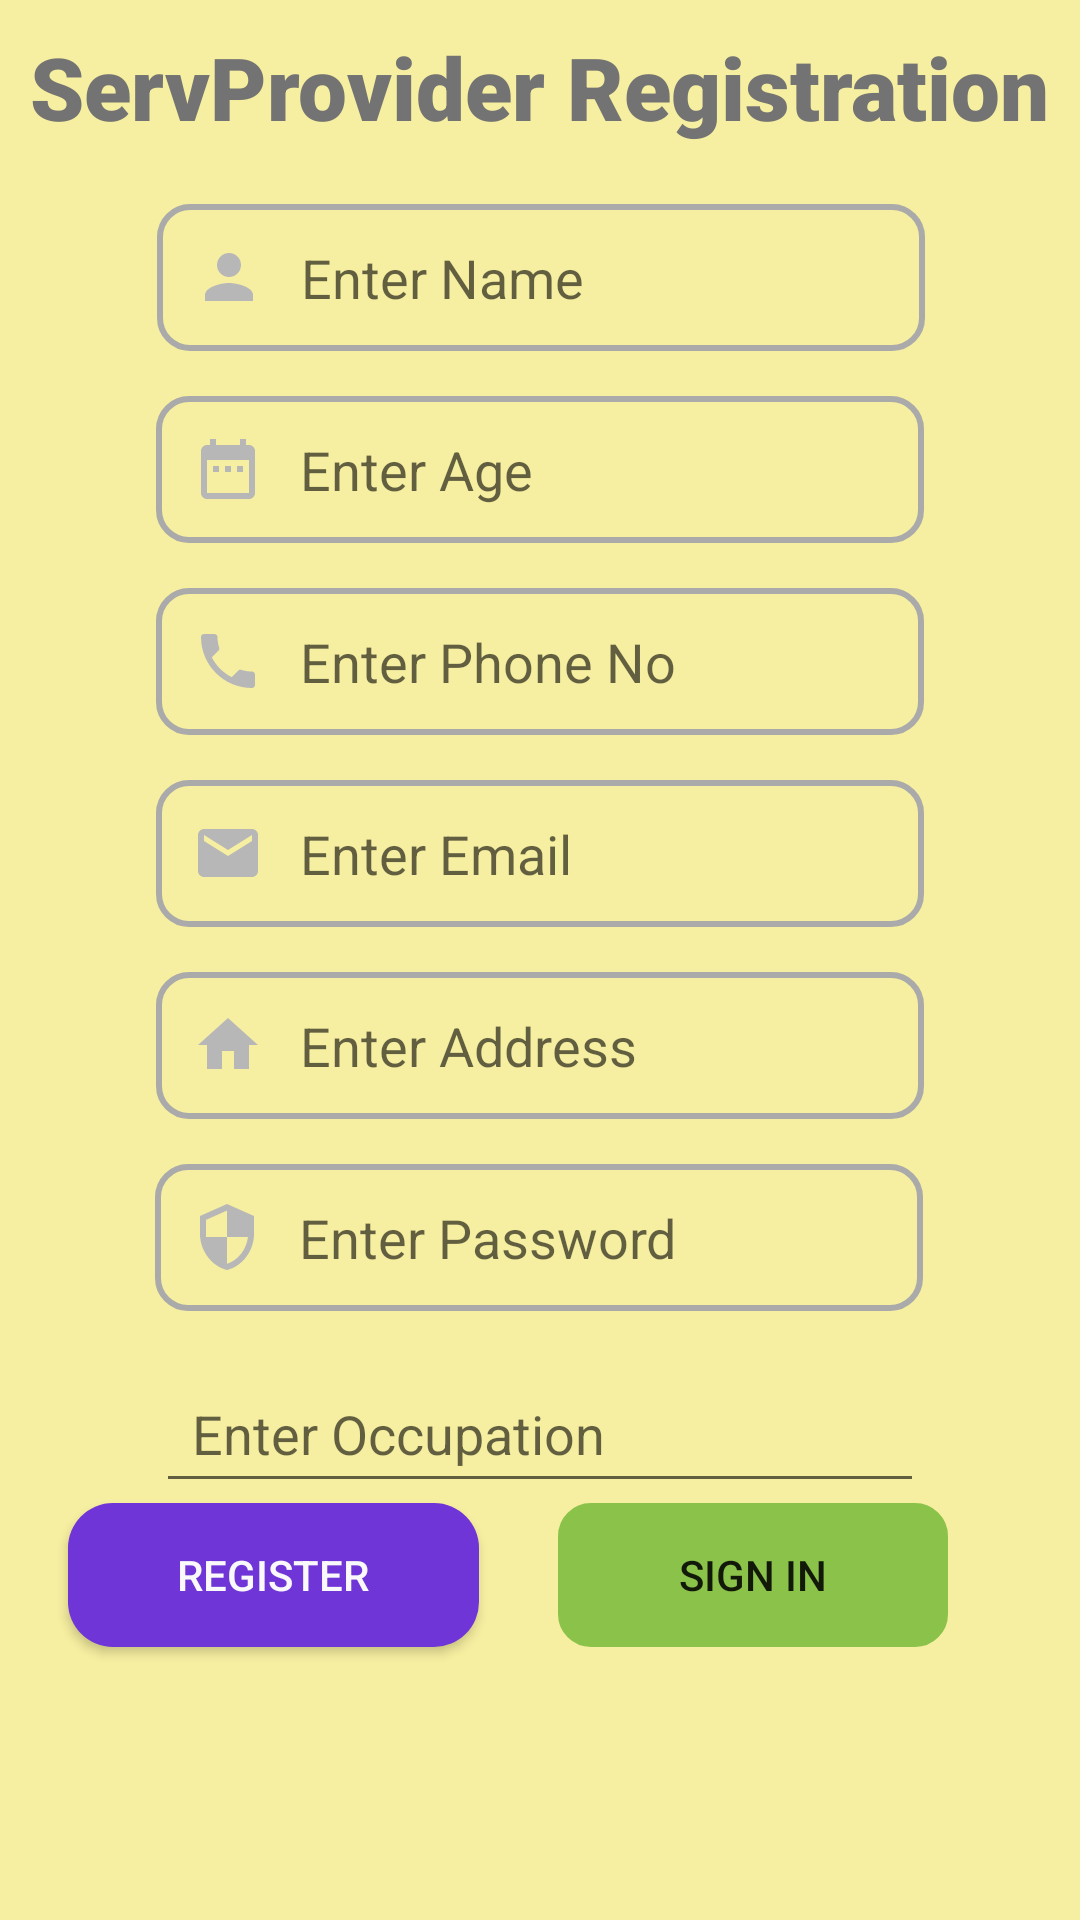

This screen was rendered from an Android layout file. Write that file and the resources it references.
<!-- AndroidManifest.xml: application theme Theme.ServPro -->
<!-- res/layout/activity_serv_provider_registration.xml -->
<?xml version="1.0" encoding="utf-8"?>
<androidx.constraintlayout.widget.ConstraintLayout xmlns:android="http://schemas.android.com/apk/res/android"
    xmlns:app="http://schemas.android.com/apk/res-auto"
    xmlns:tools="http://schemas.android.com/tools"
    android:layout_width="match_parent"
    android:layout_height="match_parent"
    tools:context=".CustomerRegistrationActivity"
    android:background="#F6EEA0">

    <EditText
        android:id="@+id/editServPName"
        android:layout_width="256dp"
        android:layout_height="49dp"
        android:layout_marginTop="68dp"
        android:background="@drawable/custom_login_input"
        android:drawableStart="@drawable/ic_person"
        android:drawablePadding="12dp"
        android:ems="10"
        android:hint="Enter Name"
        android:inputType="textPersonName"
        android:minHeight="48dp"
        android:paddingStart="12dp"
        android:paddingEnd="10dp"
        app:layout_constraintEnd_toEndOf="parent"
        app:layout_constraintHorizontal_bias="0.503"
        app:layout_constraintStart_toStartOf="parent"
        app:layout_constraintTop_toTopOf="parent" />

    <EditText
        android:id="@+id/editServPAge"

        android:layout_width="256dp"
        android:layout_height="49dp"
        android:layout_marginTop="15dp"
        android:ems="10"
        android:hint="Enter Age"
        android:inputType="textPersonName"
        android:minHeight="48dp"
        app:layout_constraintEnd_toEndOf="parent"
        app:layout_constraintStart_toStartOf="parent"
        app:layout_constraintTop_toBottomOf="@+id/editServPName"
        android:background="@drawable/custom_login_input"
        android:paddingEnd="12dp"
        android:drawableStart="@drawable/ic_date"
        android:drawablePadding="12dp"
        android:paddingStart="12dp"/>

    <EditText
        android:id="@+id/editServPPhone"
        android:layout_width="256dp"
        android:layout_height="49dp"
        android:layout_marginTop="15dp"
        android:ems="10"
        android:hint="Enter Phone No"
        android:inputType="textPersonName"
        android:minHeight="48dp"
        app:layout_constraintEnd_toEndOf="parent"
        app:layout_constraintStart_toStartOf="parent"
        app:layout_constraintTop_toBottomOf="@+id/editServPAge"
        android:background="@drawable/custom_login_input"
        android:drawableStart="@drawable/ic_phone_24"
        android:drawablePadding="12dp"
        android:paddingEnd="12dp"
        android:paddingStart="12dp"/>

    <EditText
        android:id="@+id/editServPEmail"
        android:layout_width="256dp"
        android:layout_height="49dp"
        android:layout_marginTop="15dp"
        android:ems="10"
        android:hint="Enter Email"
        android:inputType="textPersonName"
        android:minHeight="48dp"
        android:paddingEnd="12dp"
        android:paddingStart="12dp"
        app:layout_constraintEnd_toEndOf="parent"
        app:layout_constraintStart_toStartOf="parent"
        android:drawableStart="@drawable/ic_baseline_email_24"
        android:drawablePadding="12dp"
        app:layout_constraintTop_toBottomOf="@+id/editServPPhone"
        android:background="@drawable/custom_login_input"/>

    <EditText
        android:id="@+id/editServPPass"
        android:layout_width="256dp"
        android:layout_height="49dp"
        android:layout_marginTop="15dp"
        android:ems="10"
        android:hint="Enter Password"
        android:inputType="textPassword"
        android:minHeight="48dp"
        app:layout_constraintEnd_toEndOf="parent"
        app:layout_constraintHorizontal_bias="0.497"
        app:layout_constraintStart_toStartOf="parent"
        app:layout_constraintTop_toBottomOf="@+id/editServPAddress"
        android:drawableStart="@drawable/ic_security"
        android:drawablePadding="12dp"

        tools:ignore="SpeakableTextPresentCheck"
        android:paddingEnd="12dp"
        android:paddingStart="12dp"
        android:background="@drawable/custom_login_input"/>

    <EditText
        android:id="@+id/editServPAddress"
        android:layout_width="256dp"
        android:layout_height="49dp"
        android:layout_marginTop="15dp"
        android:ems="10"
        android:hint="Enter Address"
        android:inputType="textPersonName"
        android:minHeight="48dp"
        app:layout_constraintEnd_toEndOf="parent"
        app:layout_constraintStart_toStartOf="parent"
        android:drawableStart="@drawable/ic_home_24"
        android:paddingEnd="12dp"
        android:paddingStart="12dp"
        android:drawablePadding="12dp"
        app:layout_constraintTop_toBottomOf="@+id/editServPEmail"
        android:background="@drawable/custom_login_input"/>

    <EditText
        android:id="@+id/editServpPoccupation"
        android:layout_width="256dp"
        android:layout_height="49dp"
        android:layout_marginTop="15dp"
        android:ems="10"
        android:hint="Enter Occupation"
        android:minHeight="48dp"
        android:paddingStart="12dp"
        android:paddingEnd="12dp"
        app:layout_constraintEnd_toEndOf="parent"
        app:layout_constraintStart_toStartOf="parent"
        app:layout_constraintTop_toBottomOf="@+id/editServPPass"
        tools:ignore="SpeakableTextPresentCheck" />


    <Button
        android:id="@+id/btnServPRegister"
        android:layout_width="137dp"
        android:layout_height="48dp"


        android:background="@drawable/input_bg"
        android:paddingStart="12dp"
        android:paddingEnd="12dp"
        android:text="Register"
        android:textColor="#F9F8FA"
        app:backgroundTint="#6F35D6"

        app:layout_constraintEnd_toStartOf="@+id/btnServPLogin"
        app:layout_constraintHorizontal_bias="0.463"


        app:layout_constraintStart_toStartOf="parent"


        app:layout_constraintTop_toBottomOf="@+id/editServpPoccupation" />

    <Button
        android:id="@+id/btnServPLogin"
        android:layout_width="130dp"
        android:layout_height="48dp"
        android:layout_marginEnd="44dp"
        android:background="@drawable/custom_login_input"
        android:paddingStart="12dp"
        android:paddingEnd="12dp"
        android:text="Sign In"
        app:backgroundTint="#8BC34A"
        app:layout_constraintEnd_toEndOf="parent"
        app:layout_constraintTop_toBottomOf="@+id/editServpPoccupation" />

    <TextView
        android:id="@+id/txtTitleReg"
        android:layout_width="wrap_content"
        android:layout_height="wrap_content"
        android:fontFamily="sans-serif-black"
        android:text="ServProvider Registration"
        android:textColor="#737373"
        android:textSize="29sp"
        app:layout_constraintBottom_toTopOf="@+id/editServPName"
        app:layout_constraintEnd_toEndOf="parent"
        app:layout_constraintStart_toStartOf="parent"
        app:layout_constraintTop_toTopOf="parent"
        app:layout_constraintVertical_bias="0.329" />

</androidx.constraintlayout.widget.ConstraintLayout>
<!-- resources referenced by this layout -->
<resources>
  <!-- drawable ic_baseline_email_24 (drawable) -->
  <vector android:height="24dp" android:tint="#B8B7B7"
      android:viewportHeight="24" android:viewportWidth="24"
      android:width="24dp" xmlns:android="http://schemas.android.com/apk/res/android">
      <path android:fillColor="#B8B7B7" android:pathData="M20,4L4,4c-1.1,0 -1.99,0.9 -1.99,2L2,18c0,1.1 0.9,2 2,2h16c1.1,0 2,-0.9 2,-2L22,6c0,-1.1 -0.9,-2 -2,-2zM20,8l-8,5 -8,-5L4,6l8,5 8,-5v2z"/>
  </vector>
  <!-- drawable ic_date (drawable) -->
  <vector android:height="24dp" android:tint="#B8B7B7"
      android:viewportHeight="24" android:viewportWidth="24"
      android:width="24dp" xmlns:android="http://schemas.android.com/apk/res/android">
      <path android:fillColor="@android:color/white" android:pathData="M9,11L7,11v2h2v-2zM13,11h-2v2h2v-2zM17,11h-2v2h2v-2zM19,4h-1L18,2h-2v2L8,4L8,2L6,2v2L5,4c-1.11,0 -1.99,0.9 -1.99,2L3,20c0,1.1 0.89,2 2,2h14c1.1,0 2,-0.9 2,-2L21,6c0,-1.1 -0.9,-2 -2,-2zM19,20L5,20L5,9h14v11z"/>
  </vector>
  <!-- drawable ic_home_24 (drawable) -->
  <vector android:height="24dp" android:tint="#B8B7B7"
      android:viewportHeight="24" android:viewportWidth="24"
      android:width="24dp" xmlns:android="http://schemas.android.com/apk/res/android">
      <path android:fillColor="@android:color/white" android:pathData="M10,20v-6h4v6h5v-8h3L12,3 2,12h3v8z"/>
  </vector>
  <!-- drawable ic_person (drawable) -->
  <vector android:height="24dp" android:tint="#B8B7B7"
      android:viewportHeight="24" android:viewportWidth="24"
      android:width="24dp" xmlns:android="http://schemas.android.com/apk/res/android">
      <path android:fillColor="@android:color/white" android:pathData="M12,12c2.21,0 4,-1.79 4,-4s-1.79,-4 -4,-4 -4,1.79 -4,4 1.79,4 4,4zM12,14c-2.67,0 -8,1.34 -8,4v2h16v-2c0,-2.66 -5.33,-4 -8,-4z"/>
  </vector>
  <!-- drawable ic_phone_24 (drawable) -->
  <vector android:height="24dp" android:tint="#B8B7B7"
      android:viewportHeight="24" android:viewportWidth="24"
      android:width="24dp" xmlns:android="http://schemas.android.com/apk/res/android">
      <path android:fillColor="@android:color/white" android:pathData="M6.62,10.79c1.44,2.83 3.76,5.14 6.59,6.59l2.2,-2.2c0.27,-0.27 0.67,-0.36 1.02,-0.24 1.12,0.37 2.33,0.57 3.57,0.57 0.55,0 1,0.45 1,1V20c0,0.55 -0.45,1 -1,1 -9.39,0 -17,-7.61 -17,-17 0,-0.55 0.45,-1 1,-1h3.5c0.55,0 1,0.45 1,1 0,1.25 0.2,2.45 0.57,3.57 0.11,0.35 0.03,0.74 -0.25,1.02l-2.2,2.2z"/>
  </vector>
  <!-- drawable ic_security (drawable) -->
  <vector android:height="24dp" android:tint="#B8B7B7"
      android:viewportHeight="24" android:viewportWidth="24"
      android:width="24dp" xmlns:android="http://schemas.android.com/apk/res/android">
      <path android:fillColor="@android:color/white" android:pathData="M12,1L3,5v6c0,5.55 3.84,10.74 9,12 5.16,-1.26 9,-6.45 9,-12L21,5l-9,-4zM12,11.99h7c-0.53,4.12 -3.28,7.79 -7,8.94L12,12L5,12L5,6.3l7,-3.11v8.8z"/>
  </vector>
  <!-- drawable input_bg (drawable) -->
  <?xml version="1.0" encoding="utf-8"?>
  <shape xmlns:android="http://schemas.android.com/apk/res/android" android:shape="rectangle">
      <solid android:color="#1FCDE3"/>
  <corners android:radius="15dp"/>
  
  </shape>
  <color name="white">#FFFFFFFF</color>
  <color name="teal_200">#FF03DAC5</color>
  <color name="teal_700">#FF018786</color>
  <color name="black">#FF000000</color>
  <style name="animation">
          <item name="android:windowEnterAnimation">@android:anim/fade_in</item>
          <item name="android:windowExitAnimation">@android:anim/fade_out</item>
      </style>
</resources>
